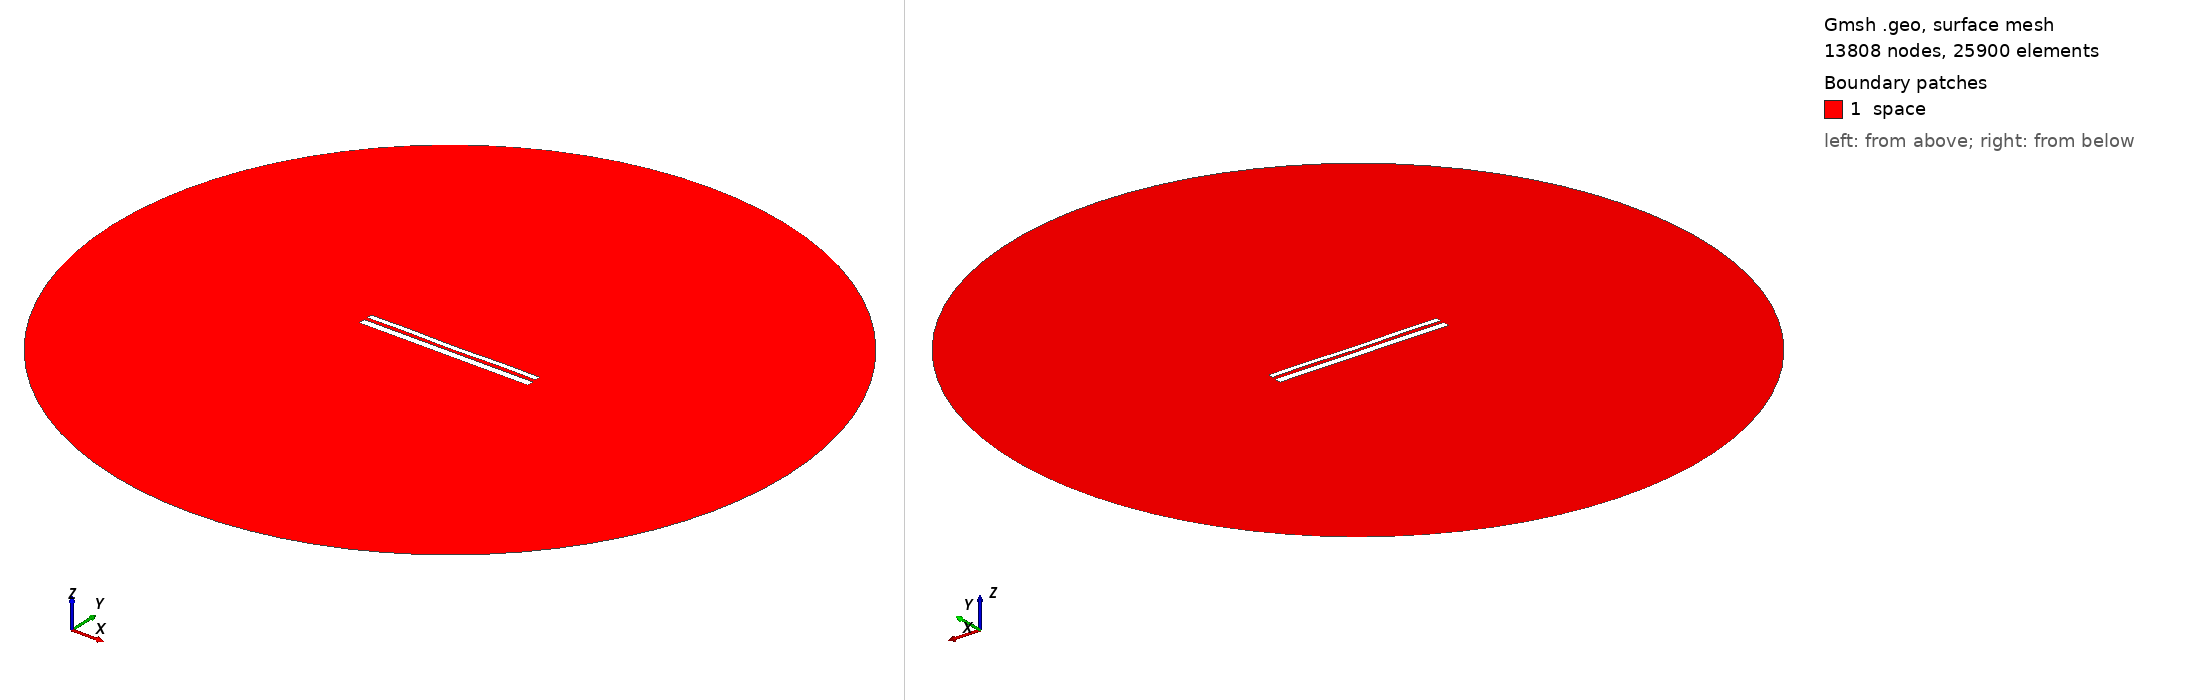

Gmsh geometry script, surface-meshed: 13808 nodes, 25900 surface elements. Boundary patches (legend numbers): 1 space. Left view from above one corner, right view from below the opposite corner. Legend entries are the model's physical surfaces. The drawing asked Gmsh for element sizes between 1% and 20% of the model's largest extent; the script's own settings can give other sizes.

=== 10415.geo (drawn) ===
//---------------------------------------
// Geometry kernel
//---------------------------------------

SetFactory("OpenCASCADE");



//---------------------------------------
// Parameters of the geometry
//---------------------------------------

// Overetch of the upper plate
overetch = 0.375;

// Distance between the plates
distance = 1.75;

// Discretization over the x axis (for the deformation)
nx = 50; 

// Length of the plate
L = 100 - overetch; 

// Number of modes
n = 4; 

// 1st mode coefficient
coeff(1) = 0.07499999999999998;
beta(1) = 0.596864 * 3.1415926535 / L;

// 2nd mode coefficient
coeff(2) = -0.075;
beta(2) = 1.49418 * 3.1415926535 / L;

// 3rd mode coefficient
coeff(3) = 0.0;
beta(3) = 2.50025 * 3.1415926535 / L;

// 4th mode coefficient
coeff(4) = 0.15;
beta(4) = 3.49999 * 3.1415926535 / L;



//---------------------------------------
// Upper plate (deformed rectangle)
//---------------------------------------

// Coordiantes of the upper plate
xmin = -50;
xmax = 50 - overetch;

// Height of the upper plate
yheight = 4 - 2 * overetch;

// Indexes of the points
UpperID[] = {};
LowerID[] = {};
LeftID[] = {};
RightID[] = {};

// Point index
p = 1;

// Horizontal edges
For i In {1:nx}
    x = xmin + (i-1)*(xmax - xmin)/(nx-1);

    y_bottom = distance / 2 + overetch;
    For j In {1:n}
        C = (Cosh(beta(j)*L) + Cos(beta(j)*L)) / (Sinh(beta(j)*L) + Sin(beta(j)*L));
        y_bottom  = y_bottom + coeff(j) * (Cosh(beta(j)*(x+50)) - Cos(beta(j)*(x+50)) - C * (Sinh(beta(j)*(x+50)) - Sin(beta(j)*(x+50))));
    EndFor

    y_top = y_bottom + yheight;

    Point(p) = {x, y_top, 0, 1.0};
    UpperID[i] = p;
    p = p + 1;

    Point(p) = {x, y_bottom, 0, 1.0};
    LowerID[i] = p;
    p = p + 1;
EndFor

// Create point lists
UpperPts[] = {}; LowerPts[] = {};
For i In {1:nx}
  UpperPts[] += {UpperID[i]};
  LowerPts[] += {LowerID[i]};
EndFor

// Build splines
Spline(1) = {UpperPts[]};
Spline(2) = {LowerPts[]};
Line(3) = {LowerPts[nx-1], UpperPts[nx-1]};
Line(4) = {LowerPts[0], UpperPts[0]};

// Build the plane surface
Curve Loop(1) = {2, 3, -1, -4};
Plane Surface(1) = {1};



//---------------------------------------
// Lower plate (rectangle)
//---------------------------------------

// Vertices
Point(1001) = {-50, -1, 0, 1.0};
Point(1002) = { 50, -1, 0, 1.0};
Point(1003) = { 50,  -5, 0, 1.0};
Point(1004) = {-50,  -5, 0, 1.0};

// Edges
Line(5) = {1001, 1002};
Line(6) = {1002, 1003};
Line(7) = {1003, 1004};
Line(8) = {1004, 1001};

// Plane surface
Line Loop(2) = {5, 6, 7, 8};
Plane Surface(2) = {2}; 



//---------------------------------------
// Outer (fictious) boundary
//---------------------------------------

// Points
Point(1005) = {0, 0, 0};       // Center
Point(1006) = {200, 0, 0};     // Start point
Point(1007) = {0, 200, 0};     // 90 degrees
Point(1008) = {-200, 0, 0};    // 180 degrees
Point(1009) = {0, -200, 0};    // 270 degrees

// Circle arcs (each needs start, center, end)
Circle(9) = {1006, 1005, 1007};
Circle(10) = {1007, 1005, 1008};
Circle(11) = {1008, 1005, 1009};
Circle(12) = {1009, 1005, 1006};

// Plane surface for the entire domain
Curve Loop(3) = {9, 10, 11, 12};
Surface(3) = {3};

// Subtract the plates from the whole domain to obtain the actual domain where we want to solve the equations
BooleanDifference{ Surface{3}; Delete; }{ Surface{1}; Surface{2}; Delete; }




//---------------------------------------
// Transfinite Lines/Curves
//---------------------------------------

// Set the number of points on the boundaries
r = 7;

// Plates
Transfinite Curve {1, 2} = 50*r Using Progression 1;
Transfinite Curve {3, 4} = 2*r Using Progression 1;
Transfinite Line {5, 7} = 50*r Using Progression 1;
Transfinite Line {6, 8} = 2*r Using Progression 1;

// Outer boundary
Transfinite Line {9, 10, 11, 12} = 20 Using Progression 1;



//---------------------------------------
// Physical groups
//---------------------------------------                

// Physical curves (boundaries)
Physical Line("force_segment", 10) = {2};
Physical Line("upper_plate", 11) = {1, 3, 4};
Physical Line("lower_plate", 12) = {5, 6, 7, 8};
Physical Line("boundary", 20) = {9, 10, 11, 12};

// Physical Surfaces
Physical Surface("space", 30) = {3};



//---------------------------------------
// 6. Generate the Mesh
//---------------------------------------

// 2D mesh generation
Mesh 2;
